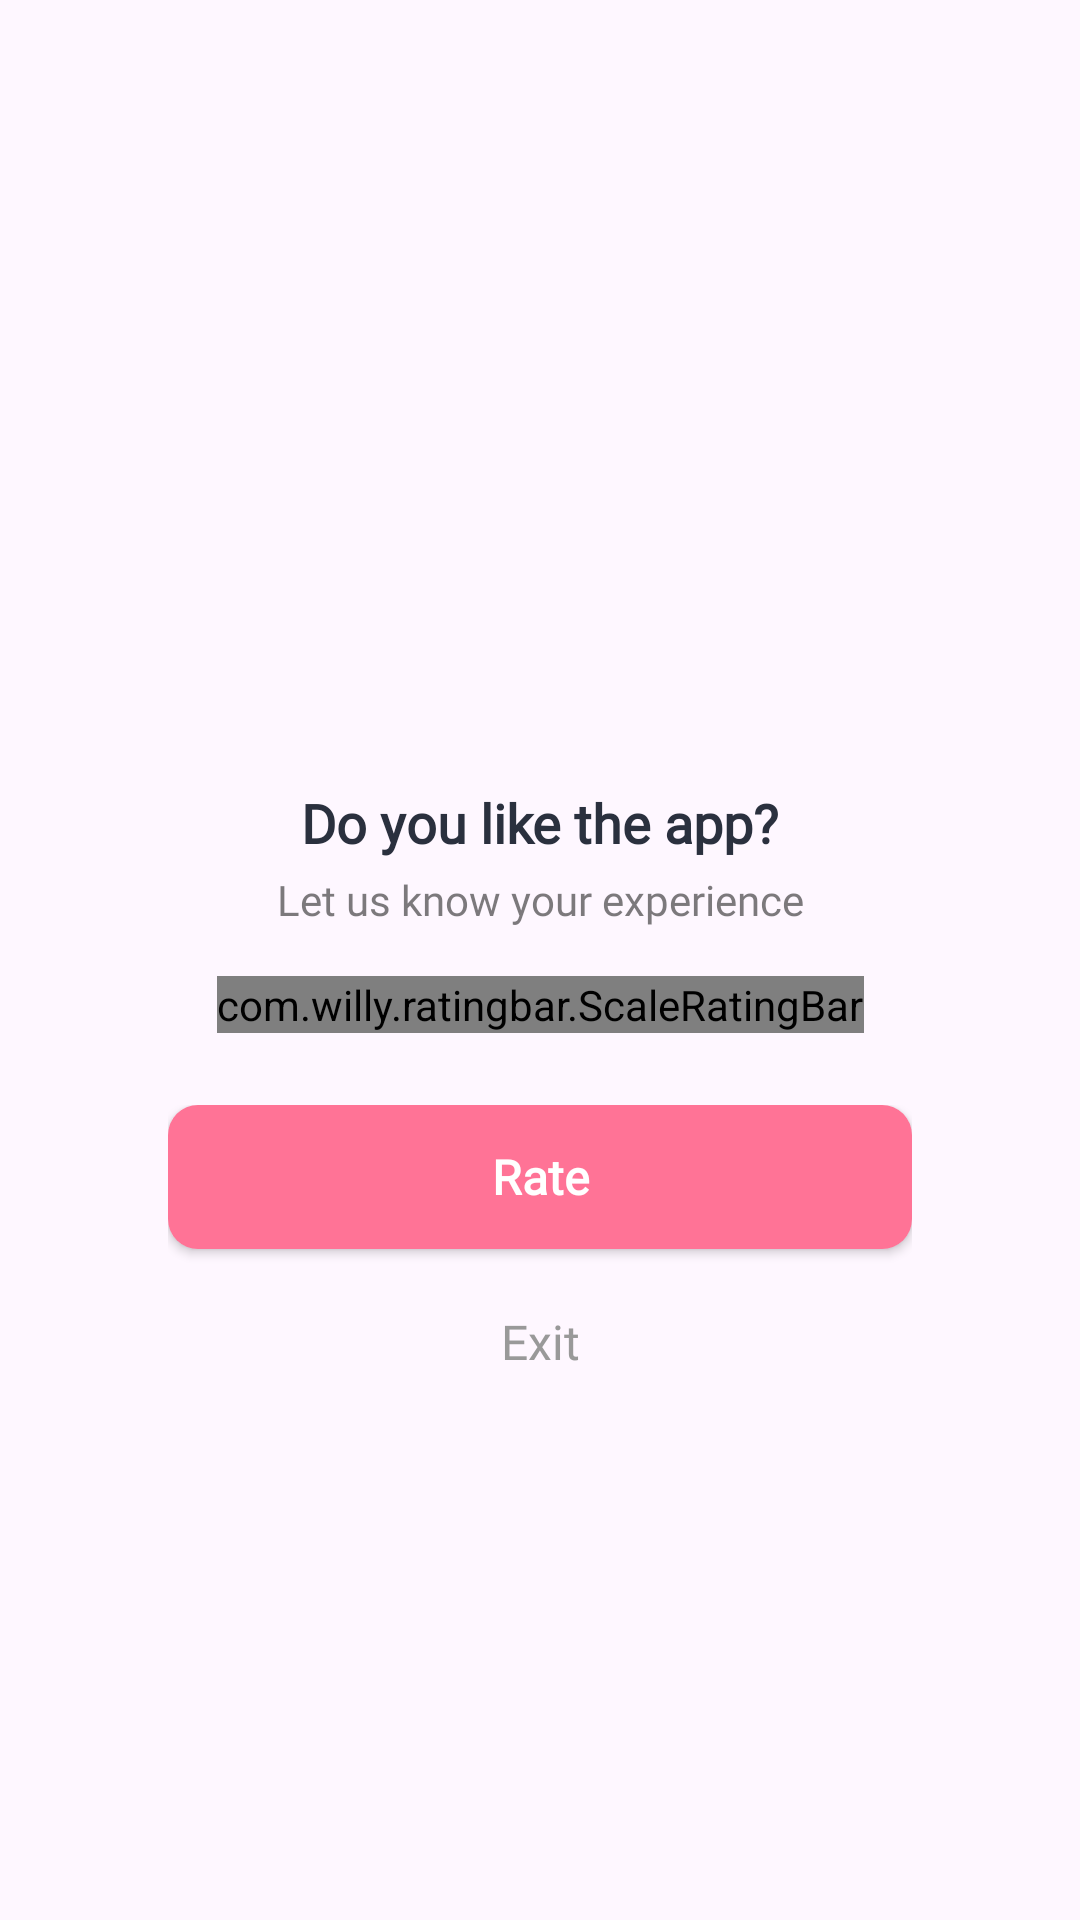

The Android layout XML behind this screen, and the referenced resources:
<!-- AndroidManifest.xml: application theme Theme.BaseProject -->
<!-- res/layout/dialog_rating.xml -->
<?xml version="1.0" encoding="utf-8"?>
<LinearLayout xmlns:android="http://schemas.android.com/apk/res/android"
    xmlns:app="http://schemas.android.com/apk/res-auto"
    android:layout_width="match_parent"
    android:layout_height="match_parent"
    android:gravity="center">

    <androidx.constraintlayout.widget.ConstraintLayout
        android:layout_width="match_parent"
        android:layout_height="wrap_content"
        android:layout_marginHorizontal="32dp"
        android:background="@drawable/bg_dialog_rounded">

        <androidx.appcompat.widget.AppCompatImageView
            android:id="@+id/imvAvtRate"
            android:layout_width="72dp"
            android:layout_height="72dp"
            android:layout_marginTop="24dp"
            android:src="@drawable/ic_ask"
            app:layout_constraintEnd_toEndOf="parent"
            app:layout_constraintStart_toStartOf="parent"
            app:layout_constraintTop_toTopOf="parent" />

        <androidx.appcompat.widget.AppCompatTextView
            android:id="@+id/tv1"
            android:layout_width="match_parent"
            android:layout_height="wrap_content"
            android:layout_marginTop="16dp"
            android:layout_marginHorizontal="24dp"
            android:fontFamily="@font/roboto_medium"
            android:gravity="center"
            android:text="@string/do_you_like_the_app"
            android:textColor="#2A303E"
            android:textSize="18sp"
            android:textStyle="bold"
            app:layout_constraintEnd_toEndOf="parent"
            app:layout_constraintStart_toStartOf="parent"
            app:layout_constraintTop_toBottomOf="@+id/imvAvtRate" />

        <androidx.appcompat.widget.AppCompatTextView
            android:id="@+id/tv2"
            android:layout_width="match_parent"
            android:layout_height="wrap_content"
            android:layout_marginHorizontal="24dp"
            android:layout_marginTop="4dp"
            android:fontFamily="@font/roboto_regular"
            android:gravity="center"
            android:text="@string/let_us_know_your_experience"
            android:textColor="#99242424"
            android:textSize="14sp"
            app:layout_constraintEnd_toEndOf="parent"
            app:layout_constraintStart_toStartOf="parent"
            app:layout_constraintTop_toBottomOf="@+id/tv1" />

        <com.willy.ratingbar.ScaleRatingBar
            android:id="@+id/ratingBar"
            android:layout_width="wrap_content"
            android:layout_height="wrap_content"
            android:layout_marginTop="16dp"
            app:layout_constraintEnd_toEndOf="parent"
            app:layout_constraintStart_toStartOf="parent"
            app:layout_constraintTop_toBottomOf="@+id/tv2"
            app:srb_clearRatingEnabled="false"
            app:srb_clickable="true"
            app:srb_drawableEmpty="@drawable/ic_star_empty"
            app:srb_drawableFilled="@drawable/ic_star"
            app:srb_isIndicator="false"
            app:srb_minimumStars="0"
            app:srb_numStars="5"
            app:srb_rating="0"
            app:srb_scrollable="true"
            app:srb_starHeight="30dp"
            app:srb_starPadding="8dp"
            app:srb_starWidth="30dp"
            app:srb_stepSize="1" />

        <LinearLayout
            android:layout_width="match_parent"
            android:layout_height="wrap_content"
            android:layout_marginHorizontal="24dp"
            android:layout_marginTop="24dp"
            android:layout_marginBottom="20dp"
            android:gravity="center"
            android:orientation="vertical"
            app:layout_constraintBottom_toBottomOf="parent"
            app:layout_constraintEnd_toEndOf="parent"
            app:layout_constraintStart_toStartOf="parent"
            app:layout_constraintTop_toBottomOf="@+id/ratingBar">

            <androidx.appcompat.widget.AppCompatButton
                android:id="@+id/btnVote"
                android:layout_width="match_parent"
                android:layout_height="48dp"
                android:background="@drawable/btn_rate_background"
                android:fontFamily="@font/roboto_semibold"
                android:gravity="center"
                android:text="@string/rate"
                android:textAllCaps="false"
                android:textColor="@color/white"
                android:textSize="16sp"
                android:textStyle="bold" />

            <androidx.appcompat.widget.AppCompatTextView
                android:id="@+id/btnCancel"
                android:layout_width="match_parent"
                android:layout_height="wrap_content"
                android:layout_marginTop="8dp"
                android:fontFamily="@font/roboto_semibold"
                android:gravity="center"
                android:paddingVertical="12dp"
                android:text="@string/exit_rate"
                android:textAllCaps="false"
                android:textColor="#999999"
                android:textSize="16sp" />
        </LinearLayout>
    </androidx.constraintlayout.widget.ConstraintLayout>
</LinearLayout>
<!-- resources referenced by this layout -->
<resources>
  <color name="white">#FFFFFFFF</color>
  <!-- drawable btn_rate_background (drawable) -->
  <shape xmlns:android="http://schemas.android.com/apk/res/android"
      android:shape="rectangle">
  
      
      <solid android:color="#FF7396" />
  
      
      <corners android:radius="10dp" />
  
  </shape>
  <!-- drawable ic_star (drawable) -->
  <vector xmlns:android="http://schemas.android.com/apk/res/android"
      xmlns:aapt="http://schemas.android.com/aapt"
      android:width="27dp"
      android:height="26dp"
      android:viewportWidth="27"
      android:viewportHeight="26">
      <path
          android:pathData="M12.22 0.56c0.37-0.75 1.43-0.75 1.8 0l3.27 6.64c0.15 0.3 0.43 0.5 0.76 0.55l7.33 1.06c0.82 0.12 1.15 1.13 0.55 1.71l-5.3 5.17c-0.24 0.23-0.35 0.56-0.29 0.89l1.25 7.3c0.14 0.82-0.72 1.44-1.45 1.05l-6.56-3.44c-0.29-0.16-0.64-0.16-0.93 0L6.1 24.93c-0.73 0.39-1.59-0.23-1.45-1.05l1.26-7.3c0.05-0.33-0.06-0.66-0.3-0.89l-5.3-5.17c-0.59-0.58-0.26-1.59 0.56-1.7l7.33-1.07C8.5 7.7 8.79 7.5 8.94 7.2l3.28-6.64Z">
          <aapt:attr name="android:fillColor">
              <gradient
                  android:type="linear"
                  android:startX="-1.88"
                  android:startY="-1.26"
                  android:endX="29.62"
                  android:endY="28.74">
                  <item
                      android:color="#FFFFE259"
                      android:offset="0"/>
                  <item
                      android:color="#FFFFA751"
                      android:offset="1"/>
              </gradient>
          </aapt:attr>
      </path>
  </vector>
  <!-- drawable ic_star_empty (drawable) -->
  <vector xmlns:android="http://schemas.android.com/apk/res/android"
      android:width="27dp"
      android:height="26dp"
      android:viewportWidth="27"
      android:viewportHeight="26">
      <path
          android:fillColor="#FFFFFFFF"
          android:strokeColor="#FFDFDDDD"
          android:strokeWidth="1"
          android:pathData="M12.67 0.78c0.18-0.37 0.71-0.37 0.9 0l3.28 6.64c0.21 0.45 0.64 0.75 1.12 0.82l7.34 1.07c0.4 0.06 0.57 0.56 0.27 0.85l-5.3 5.17c-0.36 0.35-0.52 0.84-0.43 1.33l1.25 7.3c0.07 0.41-0.36 0.72-0.73 0.53l-6.55-3.45c-0.44-0.23-0.96-0.23-1.4 0L5.86 24.5c-0.36 0.2-0.8-0.12-0.72-0.53l1.25-7.3c0.08-0.49-0.08-0.98-0.43-1.33l-5.3-5.17c-0.3-0.29-0.14-0.8 0.27-0.85l7.33-1.07C8.75 8.17 9.17 7.87 9.4 7.42l3.28-6.64Z"/>
  </vector>
  <string name="do_you_like_the_app">Do you like the app?</string>
  <string name="exit_rate">Exit</string>
  <string name="let_us_know_your_experience">Let us know your experience</string>
  <string name="rate">Rate</string>
  <style name="Theme.BaseProject" parent="Base.Theme.BaseProject" />
  <style name="Base.Theme.BaseProject" parent="Theme.Material3.DayNight.NoActionBar">
          <item name="android:windowTranslucentStatus">false</item>
          <item name="android:statusBarColor">@android:color/transparent</item>
          <item name="android:windowSoftInputMode">adjustResize</item>
      </style>
</resources>
